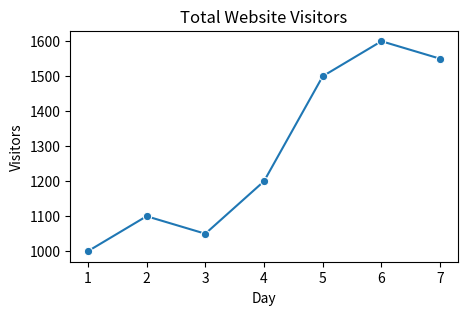
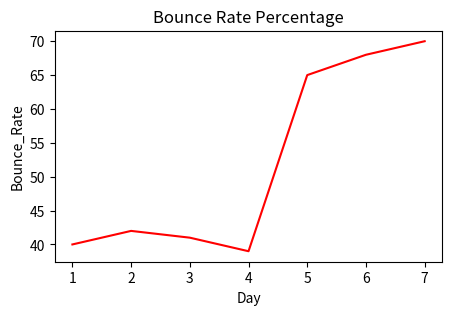
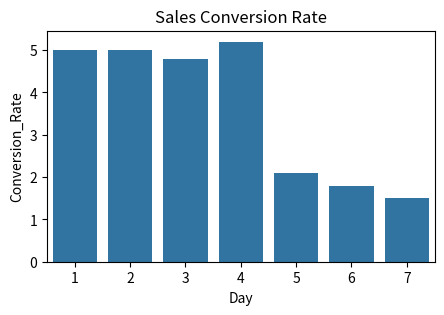

These charts were generated, in order, by the following Python code:
# -*- coding: utf-8 -*-
"""narrative_gap.ipynb

Automatically generated by Colab.

Original file is located at
    https://colab.research.google.com/drive/1j5v1chzu5mVPHGXqPXbenkPxolCwm150

# Exercise

* Narrative gap/storytelling

* This exercise is designed to help you identify and articulate `narrative gaps` in data storytelling.

* You will work with a sample dataset containing website traffic, bounce rates, and conversion rates to uncover discrepancies between different metrics.

* The goal is to analyze these metrics, formulate questions about observed trends, and build a narrative that connects seemingly conflicting data points to tell a coherent story.
"""

import matplotlib.pyplot as plt
import seaborn as sns
import pandas as pd

# Sample Data: Website Traffic and Sales
data = pd.DataFrame({
    'Day': range(1, 8),
    'Visitors': [1000, 1100, 1050, 1200, 1500, 1600, 1550],
    'Bounce_Rate': [40, 42, 41, 39, 65, 68, 70],
    'Conversion_Rate': [5, 5, 4.8, 5.2, 2.1, 1.8, 1.5]
})

"""## Solution"""

def plot_narrative_gap():
    # Chart 1: Traffic is growing
    plt.figure(figsize=(5, 3))
    sns.lineplot(data=data, x='Day', y='Visitors', marker='o')
    plt.title("Total Website Visitors")
    plt.show()

    # Chart 2: Bounce rate spiked
    plt.figure(figsize=(5, 3))
    sns.lineplot(data=data, x='Day', y='Bounce_Rate', color='red')
    plt.title("Bounce Rate Percentage")
    plt.show()

    # Chart 3: Conversion dropped
    plt.figure(figsize=(5, 3))
    sns.barplot(data=data, x='Day', y='Conversion_Rate')
    plt.title("Sales Conversion Rate")
    plt.show()

plot_narrative_gap()

narrative_audit = {
    "Transition_1_to_2": {
        "Observation": "Traffic is hitting record highs in the second half of the week.",
        "The Question": "Is this high-volume traffic actually high-quality traffic?",
        "Bridge": "To find out, we need to look at the **Bounce Rate** to see if people are sticking around."
    },
    "Transition_2_to_3": {
        "Observation": "Bounce rates nearly doubled as traffic increased.",
        "The Question": "How did this inability to retain users impact our bottom line?",
        "Bridge": "We will now examine **Conversion Rates** to quantify the cost of this technical friction."
    }
}

print(narrative_audit)

'''
## Key Takeaways
# 
# 1. High traffic volume doesn't necessarily translate to high-quality traffic.
# 2. A spike in bounce rate indicates poor user experience or irrelevant content.
# 3. The drop in conversion rate is directly tied to the increase in bounce rate.
# 4. Data storytelling requires connecting seemingly disconnected metrics to form a coherent narrative.
# '''
